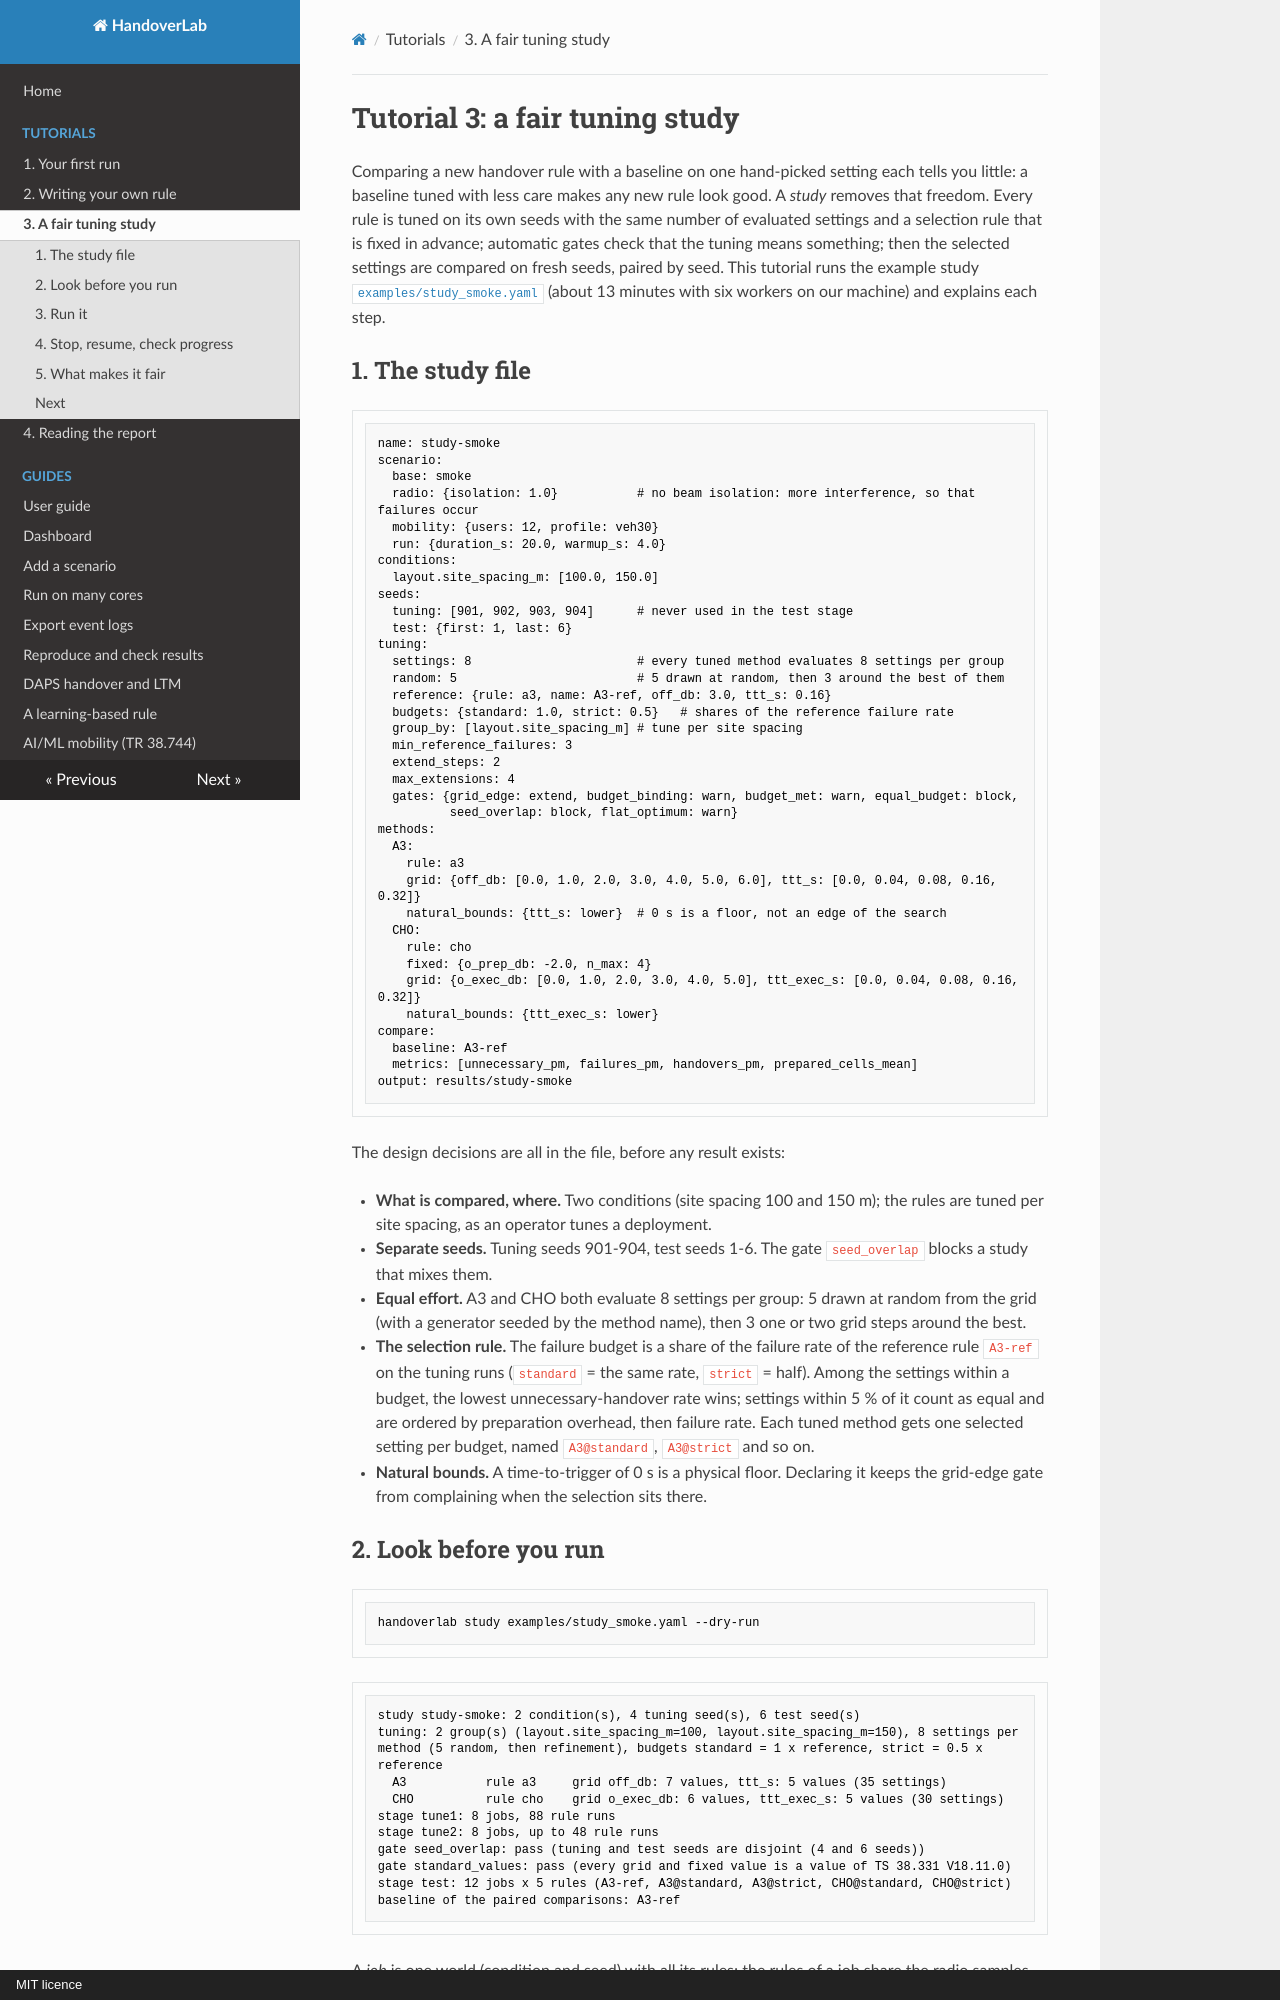

repository: mjs19971997/handoverlab · page: tutorials/tuning-study/index.html · generator: mkdocs · copyright: MIT licence

# Tutorial 3: a fair tuning study

Comparing a new handover rule with a baseline on one hand-picked setting each tells you little:
a baseline tuned with less care makes any new rule look good. A *study* removes that freedom. Every
rule is tuned on its own seeds with the same number of evaluated settings and a selection rule that
is fixed in advance; automatic gates check that the tuning means something; then the selected
settings are compared on fresh seeds, paired by seed. This tutorial runs the example study
[`examples/study_smoke.yaml`](https://github.com/mjs19971997/handoverlab/blob/main/examples/study_smoke.yaml)
(about 13 minutes with six workers on our machine) and explains each step.

## 1. The study file

```yaml
name: study-smoke
scenario:
  base: smoke
  radio: {isolation: 1.0}           # no beam isolation: more interference, so that failures occur
  mobility: {users: 12, profile: veh30}
  run: {duration_s: 20.0, warmup_s: 4.0}
conditions:
  layout.site_spacing_m: [100.0, 150.0]
seeds:
  tuning: [901, 902, 903, 904]      # never used in the test stage
  test: {first: 1, last: 6}
tuning:
  settings: 8                       # every tuned method evaluates 8 settings per group
  random: 5                         # 5 drawn at random, then 3 around the best of them
  reference: {rule: a3, name: A3-ref, off_db: 3.0, ttt_s: 0.16}
  budgets: {standard: 1.0, strict: 0.5}   # shares of the reference failure rate
  group_by: [layout.site_spacing_m] # tune per site spacing
  min_reference_failures: 3
  extend_steps: 2
  max_extensions: 4
  gates: {grid_edge: extend, budget_binding: warn, budget_met: warn, equal_budget: block,
          seed_overlap: block, flat_optimum: warn}
methods:
  A3:
    rule: a3
    grid: {off_db: [0.0, 1.0, 2.0, 3.0, 4.0, 5.0, 6.0], ttt_s: [0.0, 0.04, 0.08, 0.16, 0.32]}
    natural_bounds: {ttt_s: lower}  # 0 s is a floor, not an edge of the search
  CHO:
    rule: cho
    fixed: {o_prep_db: -2.0, n_max: 4}
    grid: {o_exec_db: [0.0, 1.0, 2.0, 3.0, 4.0, 5.0], ttt_exec_s: [0.0, 0.04, 0.08, 0.16, 0.32]}
    natural_bounds: {ttt_exec_s: lower}
compare:
  baseline: A3-ref
  metrics: [unnecessary_pm, failures_pm, handovers_pm, prepared_cells_mean]
output: results/study-smoke
```

The design decisions are all in the file, before any result exists:

- **What is compared, where.** Two conditions (site spacing 100 and 150 m); the rules are tuned
  per site spacing, as an operator tunes a deployment.
- **Separate seeds.** Tuning seeds 901-904, test seeds 1-6. The gate `seed_overlap` blocks a study
  that mixes them.
- **Equal effort.** A3 and CHO both evaluate 8 settings per group: 5 drawn at random from the grid
  (with a generator seeded by the method name), then 3 one or two grid steps around the best.
- **The selection rule.** The failure budget is a share of the failure rate of the reference rule
  `A3-ref` on the tuning runs (`standard` = the same rate, `strict` = half). Among the settings
  within a budget, the lowest unnecessary-handover rate wins; settings within 5 % of it count as
  equal and are ordered by preparation overhead, then failure rate. Each tuned method gets one
  selected setting per budget, named `A3@standard`, `A3@strict` and so on.
- **Natural bounds.** A time-to-trigger of 0 s is a physical floor. Declaring it keeps the
  grid-edge gate from complaining when the selection sits there.
